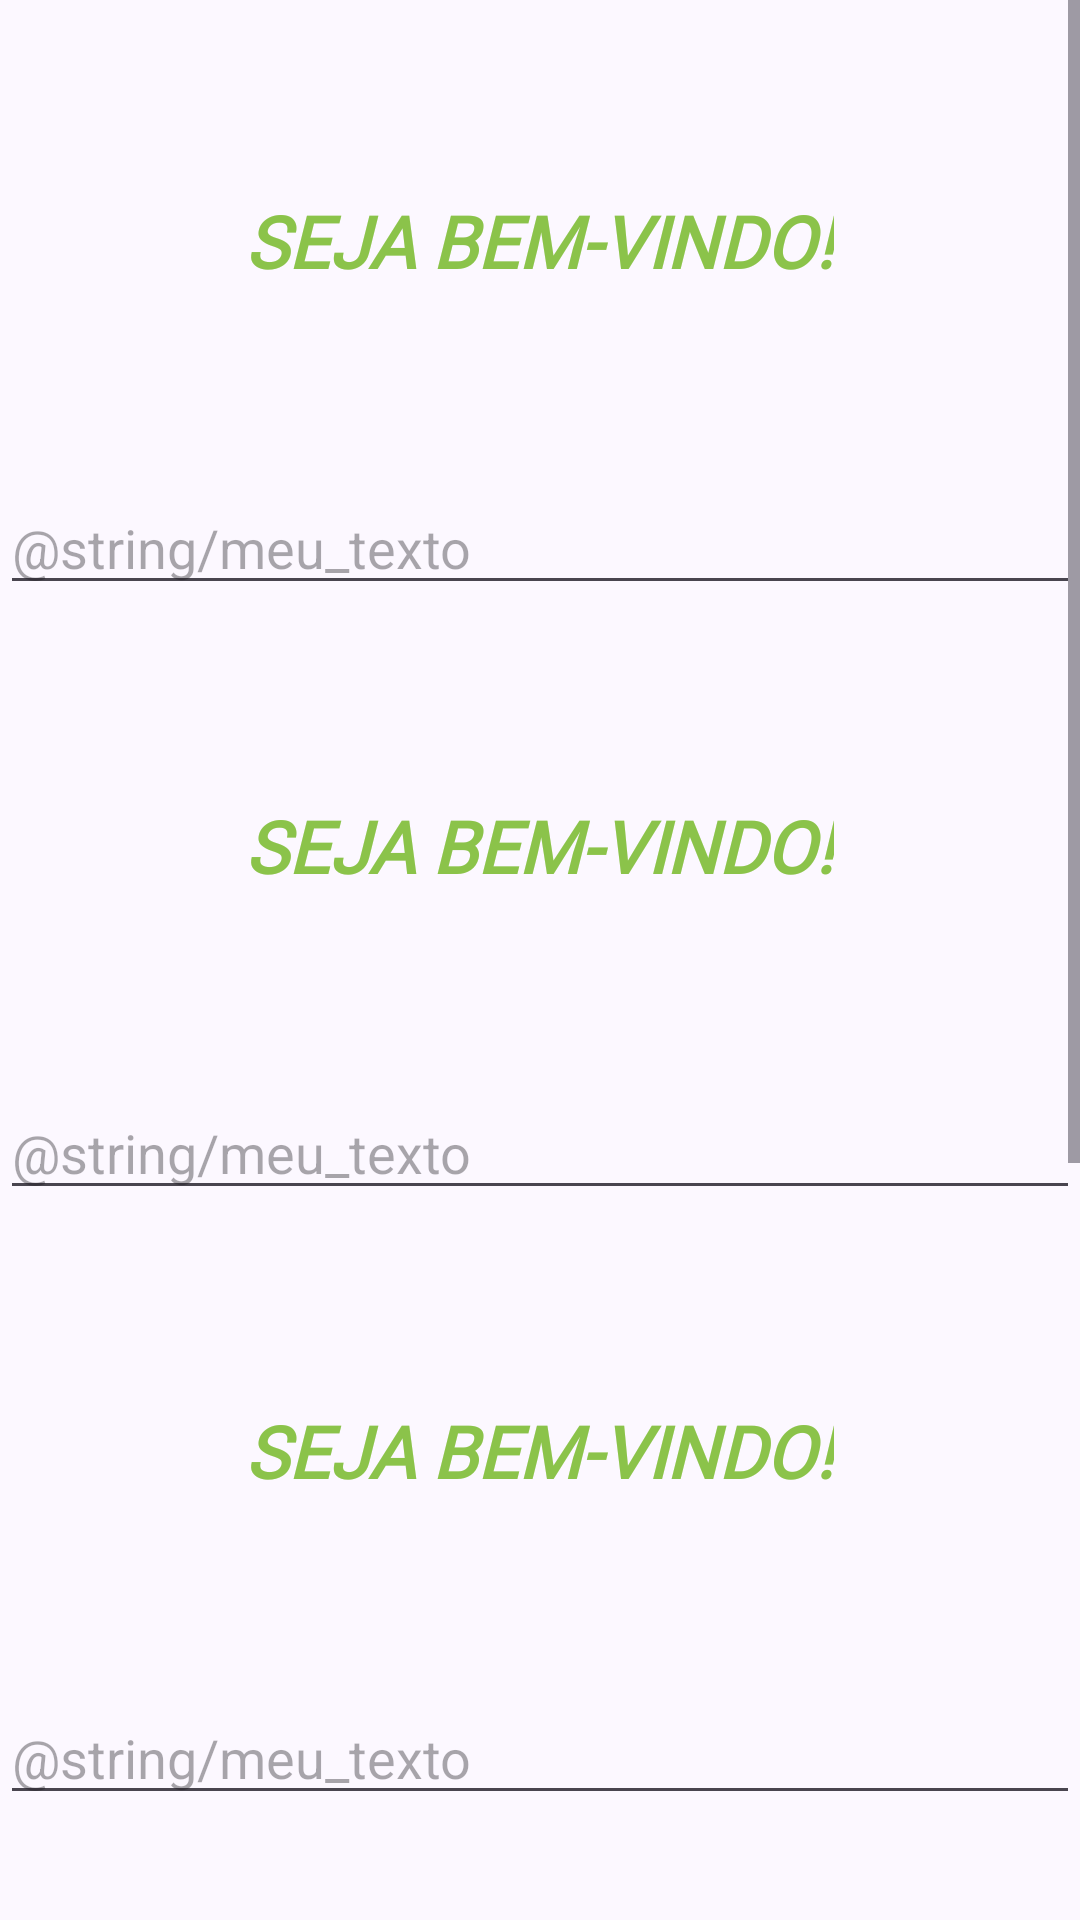

Android layout source for this screen:
<!-- AndroidManifest.xml: application theme Theme.MyFirstApplication -->
<!-- res/layout/activity_scrolviewexample.xml -->
<?xml version="1.0" encoding="utf-8"?>
<ScrollView xmlns:android="http://schemas.android.com/apk/res/android"
    xmlns:app="http://schemas.android.com/apk/res-auto"
    xmlns:tools="http://schemas.android.com/tools"
    android:id="@+id/main"
    android:layout_width="match_parent"
    android:layout_height="match_parent"
    tools:context=".MainActivity">
    




    <LinearLayout
        android:orientation="vertical"
        android:layout_width="match_parent"
        android:layout_height="wrap_content">
        <TextView
            android:layout_width="wrap_content"
            android:layout_height="wrap_content"
            android:layout_gravity="center"
            android:fontFamily="@font/armata"
            android:padding="64dp"
            android:text="Seja Bem-VIndo!"
            android:textAllCaps="true"
            android:textColor="@color/green"
            android:textSize="24sp"
            android:textStyle="italic|bold" />

        <EditText
            android:layout_width="match_parent"
            android:layout_height="wrap_content"
            android:hint="@string/meu_texto"
            android:imeOptions="actionSearch"
            android:importantForAutofill="no"
            android:inputType="text|textMultiLine" />

        <TextView
            android:layout_width="wrap_content"
            android:layout_height="wrap_content"
            android:layout_gravity="center"
            android:fontFamily="@font/armata"
            android:padding="64dp"
            android:text="Seja Bem-VIndo!"
            android:textAllCaps="true"
            android:textColor="@color/green"
            android:textSize="24sp"
            android:textStyle="italic|bold" />

        <EditText
            android:layout_width="match_parent"
            android:layout_height="wrap_content"
            android:hint="@string/meu_texto"
            android:imeOptions="actionSearch"
            android:importantForAutofill="no"
            android:inputType="text|textMultiLine" />


        <TextView
            android:layout_width="wrap_content"
            android:layout_height="wrap_content"
            android:layout_gravity="center"
            android:fontFamily="@font/armata"
            android:padding="64dp"
            android:text="Seja Bem-VIndo!"
            android:textAllCaps="true"
            android:textColor="@color/green"
            android:textSize="24sp"
            android:textStyle="italic|bold" />

        <EditText
            android:layout_width="match_parent"
            android:layout_height="wrap_content"
            android:hint="@string/meu_texto"
            android:imeOptions="actionSearch"
            android:importantForAutofill="no"
            android:inputType="text|textMultiLine" />



        <TextView
            android:layout_width="wrap_content"
            android:layout_height="wrap_content"
            android:layout_gravity="center"
            android:fontFamily="@font/armata"
            android:padding="64dp"
            android:text="Seja Bem-VIndo!"
            android:textAllCaps="true"
            android:textColor="@color/green"
            android:textSize="24sp"
            android:textStyle="italic|bold" />

        <EditText
            android:layout_width="match_parent"
            android:layout_height="wrap_content"
            android:hint="@string/meu_texto"
            android:imeOptions="actionSearch"
            android:importantForAutofill="no"
            android:inputType="text|textMultiLine" />


        <TextView
            android:layout_width="wrap_content"
            android:layout_height="wrap_content"
            android:layout_gravity="center"
            android:fontFamily="@font/armata"
            android:padding="64dp"
            android:text="Seja Bem-VIndo!"
            android:textAllCaps="true"
            android:textColor="@color/green"
            android:textSize="24sp"
            android:textStyle="italic|bold" />

        <EditText
            android:layout_width="match_parent"
            android:layout_height="wrap_content"
            android:hint="@string/meu_texto"
            android:imeOptions="actionSearch"
            android:importantForAutofill="no"
            android:inputType="text|textMultiLine" />

        <Button
            android:layout_width="wrap_content"
            android:layout_height="wrap_content"
            android:layout_gravity="center"
            android:backgroundTint="@color/green"
            android:text="Click me!" />


    </LinearLayout>

</ScrollView>
<!-- resources referenced by this layout -->
<resources>
  <color name="green">#8BC34A</color>
  <style name="Theme.MyFirstApplication" parent="Base.Theme.MyFirstApplication" />
  <color name="md_theme_primary">#595992</color>
  <color name="md_theme_onPrimary">#FFFFFF</color>
  <color name="md_theme_primaryContainer">#E2DFFF</color>
  <color name="md_theme_onPrimaryContainer">#414178</color>
  <color name="md_theme_secondary">#5D5C72</color>
  <color name="md_theme_onSecondary">#FFFFFF</color>
  <color name="md_theme_secondaryContainer">#E2E0F9</color>
  <color name="md_theme_onSecondaryContainer">#454559</color>
  <color name="md_theme_tertiary">#795369</color>
  <color name="md_theme_onTertiary">#FFFFFF</color>
  <color name="md_theme_tertiaryContainer">#FFD8EB</color>
  <color name="md_theme_onTertiaryContainer">#5F3C51</color>
  <color name="md_theme_error">#BA1A1A</color>
  <color name="md_theme_onError">#FFFFFF</color>
  <color name="md_theme_errorContainer">#FFDAD6</color>
  <color name="md_theme_onErrorContainer">#93000A</color>
  <color name="md_theme_background">#FCF8FF</color>
  <color name="md_theme_onBackground">#1B1B21</color>
  <color name="md_theme_surface">#FCF8FF</color>
  <color name="md_theme_onSurface">#1B1B21</color>
  <color name="md_theme_surfaceVariant">#E4E1EC</color>
  <color name="md_theme_onSurfaceVariant">#47464F</color>
  <color name="md_theme_outline">#777680</color>
  <color name="md_theme_outlineVariant">#C8C5D0</color>
  <color name="md_theme_inverseSurface">#303036</color>
  <color name="md_theme_inverseOnSurface">#F3EFF7</color>
  <color name="md_theme_inversePrimary">#C2C1FF</color>
  <color name="md_theme_primaryFixed">#E2DFFF</color>
  <color name="md_theme_onPrimaryFixed">#14134A</color>
  <color name="md_theme_primaryFixedDim">#C2C1FF</color>
  <color name="md_theme_onPrimaryFixedVariant">#414178</color>
  <color name="md_theme_secondaryFixed">#E2E0F9</color>
  <color name="md_theme_onSecondaryFixed">#1A1A2C</color>
  <color name="md_theme_secondaryFixedDim">#C6C4DD</color>
  <color name="md_theme_onSecondaryFixedVariant">#454559</color>
  <color name="md_theme_tertiaryFixed">#FFD8EB</color>
  <color name="md_theme_onTertiaryFixed">#2F1124</color>
  <color name="md_theme_tertiaryFixedDim">#E9B9D2</color>
  <color name="md_theme_onTertiaryFixedVariant">#5F3C51</color>
  <color name="md_theme_surfaceDim">#DCD9E0</color>
  <color name="md_theme_surfaceBright">#FCF8FF</color>
  <color name="md_theme_surfaceContainerLowest">#FFFFFF</color>
  <color name="md_theme_surfaceContainerLow">#F6F2FA</color>
  <color name="md_theme_surfaceContainer">#F0ECF4</color>
  <color name="md_theme_surfaceContainerHigh">#EAE7EF</color>
  <color name="md_theme_surfaceContainerHighest">#E4E1E9</color>
</resources>
